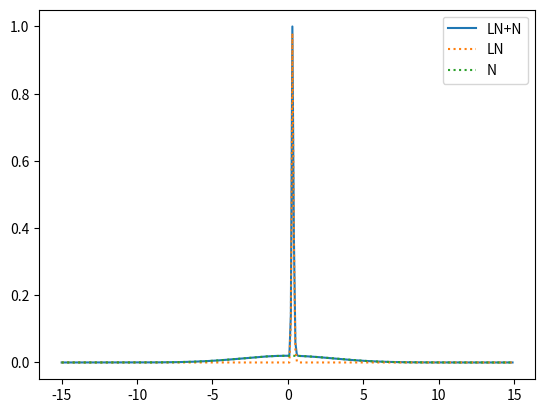

Here is the Python script that generated this plot:
import matplotlib.pyplot as plt
import numpy as np 
from scipy.stats import norm, lognorm

sigma = 3
sigma_d = 1
d = 5
n=2

fig =plt.figure()
ax= plt.gca()
x = np.arange(-15, 15, 0.1)
norm_pdf = norm.pdf(x,0,sigma)
lognorm_pdf = lognorm.pdf(x,s=sigma_d/d,scale=np.exp(1)* np.log(10)/(10*n) )
plt.plot(x,(norm_pdf+lognorm_pdf)/max(norm_pdf+lognorm_pdf),label='LN+N')
plt.plot(x,lognorm_pdf/max(norm_pdf+lognorm_pdf),label='LN',linestyle=':')
plt.plot(x,norm_pdf/max(norm_pdf+lognorm_pdf),label='N',linestyle=':')
plt.legend()
plt.show()